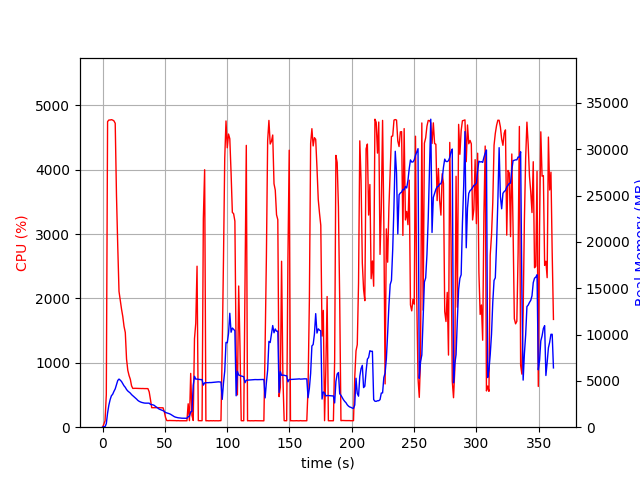

The file beside this chart, header and first rows:
elapsed_time, nproc, cpu, mem_real, mem_virtual
3.8623809814453125e-05, 1, 0.0, 9.113, 3191
1.006, 1, 45.7, 56.32, 653.1
2.013, 1, 99.3, 56.32, 653.1
3.021, 1, 504.2, 378.8, 4358
4.04, 1, 4746, 1524, 5587
5.062, 1, 4770, 2378, 6503
6.082, 1, 4770, 2971, 7143
7.102, 1, 4776, 3391, 7591
8.122, 1, 4770, 3554, 7876
9.145, 1, 4757, 3867, 8297
10.16, 1, 4720, 4136, 8751
11.18, 1, 3599, 4609, 9251
12.2, 1, 2812, 5039, 9842
13.21, 1, 2109, 5193, 10146
14.22, 1, 1973, 5076, 10170
15.23, 1, 1834, 4931, 10222
16.24, 1, 1720, 4691, 10222
17.24, 1, 1565, 4464, 10222
18.25, 1, 1471, 4302, 10222
19.26, 1, 1057, 4068, 10222
20.27, 1, 883.2, 3907, 10222
21.28, 1, 802.4, 3799, 10334
22.28, 1, 744.4, 3680, 10334
23.29, 1, 641.3, 3516, 10334
24.3, 1, 602.3, 3403, 10334
25.31, 1, 603.8, 3275, 10430
26.32, 1, 603.8, 3154, 10430
27.33, 1, 602.9, 3033, 10430
28.33, 1, 603.6, 2890, 10430
29.34, 1, 602.5, 2798, 10430
30.35, 1, 601.9, 2728, 10430
31.36, 1, 600.3, 2677, 10430
32.37, 1, 601.0, 2641, 10430
33.38, 1, 599.5, 2611, 10430
34.39, 1, 600.1, 2597, 10430
35.4, 1, 599.5, 2598, 10430
36.41, 1, 599.0, 2605, 10430
37.42, 1, 549.4, 2594, 10430
38.43, 1, 431.7, 2467, 10590
39.44, 1, 303.1, 2444, 10590
40.45, 1, 303.3, 2411, 10590
41.46, 1, 304.1, 2355, 10590
42.47, 1, 304.9, 2241, 10590
43.48, 1, 304.9, 2154, 10590
44.49, 1, 302.8, 2051, 10590
45.5, 1, 303.2, 1948, 10590
46.51, 1, 301.1, 1891, 10590
47.52, 1, 301.1, 1829, 10590
48.53, 1, 301.3, 1787, 10590
49.54, 1, 241.6, 1707, 10590
50.55, 1, 150.5, 1586, 10590
51.56, 1, 103.1, 1547, 10590
52.57, 1, 102.0, 1511, 10590
53.57, 1, 104.1, 1457, 10590
54.58, 1, 103.1, 1394, 10590
55.59, 1, 103.0, 1305, 10590
56.6, 1, 103.1, 1210, 10590
57.61, 1, 102.2, 1136, 10590
58.62, 1, 102.0, 1082, 10590
59.63, 1, 100.0, 1049, 10590
... 298 more rows
